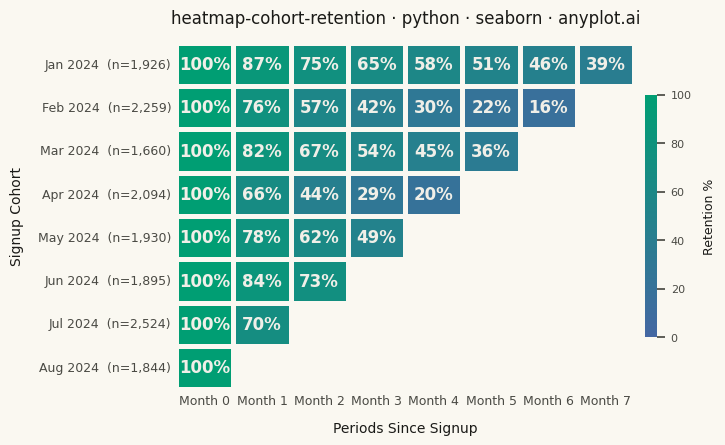

Reproduce this figure in Python.
""" anyplot.ai
heatmap-cohort-retention: Cohort Retention Heatmap
Library: seaborn 0.13.2 | Python 3.13.14
Quality: 90/100 | Updated: 2026-06-20
"""

import os

import matplotlib.colors as mcolors
import matplotlib.pyplot as plt
import numpy as np
import pandas as pd
import seaborn as sns


# Theme tokens
THEME = os.getenv("ANYPLOT_THEME", "light")
PAGE_BG = "#FAF8F1" if THEME == "light" else "#1A1A17"
ELEVATED_BG = "#FFFDF6" if THEME == "light" else "#242420"
INK = "#1A1A17" if THEME == "light" else "#F0EFE8"
INK_SOFT = "#4A4A44" if THEME == "light" else "#B8B7B0"

# Imprint sequential colormap — blue (low retention) to green (high retention)
imprint_seq = mcolors.LinearSegmentedColormap.from_list("imprint_seq", ["#4467A3", "#009E73"])

# Theme-aware seaborn style
sns.set_theme(
    style="white",
    rc={
        "figure.facecolor": PAGE_BG,
        "axes.facecolor": PAGE_BG,
        "axes.edgecolor": INK_SOFT,
        "axes.labelcolor": INK,
        "text.color": INK,
        "xtick.color": INK_SOFT,
        "ytick.color": INK_SOFT,
    },
)

# Data — 8 cohorts x 8 periods (triangular shape)
np.random.seed(42)

cohort_labels = ["Jan 2024", "Feb 2024", "Mar 2024", "Apr 2024", "May 2024", "Jun 2024", "Jul 2024", "Aug 2024"]
n_cohorts = len(cohort_labels)
n_periods = n_cohorts
cohort_sizes = np.random.randint(800, 2800, size=n_cohorts)

# Deliberately varied decay rates for distinct cross-cohort comparison
base_decays = [0.88, 0.74, 0.82, 0.67, 0.79, 0.86, 0.71, 0.90]
retention_data = np.full((n_cohorts, n_periods), np.nan)
for i in range(n_cohorts):
    max_periods = n_periods - i
    retention_data[i, 0] = 100.0
    for j in range(1, max_periods):
        prev = retention_data[i, j - 1]
        noise = np.random.uniform(-0.02, 0.02)
        decay = min(base_decays[i] + noise, 0.98)
        retention_data[i, j] = round(prev * decay, 1)

period_labels = [f"Month {i}" for i in range(n_periods)]
df_heatmap = pd.DataFrame(retention_data, index=cohort_labels, columns=period_labels)

# Plot — landscape canvas (3200 x 1800 px); wider cells accommodate annotations
fig, ax = plt.subplots(figsize=(8, 4.5), dpi=400)
fig.set_facecolor(PAGE_BG)
ax.set_facecolor(PAGE_BG)

mask = df_heatmap.isna()
annot_strings = df_heatmap.map(lambda v: f"{v:.0f}%" if not np.isnan(v) else "")

sns.heatmap(
    df_heatmap,
    mask=mask,
    annot=annot_strings,
    fmt="",
    cmap=imprint_seq,
    vmin=0,
    vmax=100,
    linewidths=2.5,
    linecolor=PAGE_BG,
    ax=ax,
    annot_kws={"fontsize": 12, "fontweight": "bold", "color": "#F0EFE8"},
    cbar_kws={"label": "Retention %", "shrink": 0.7, "aspect": 20, "pad": 0.02},
    square=False,
)

# Style
y_labels = [f"{label}  (n={size:,})" for label, size in zip(cohort_labels, cohort_sizes, strict=True)]
ax.set_yticklabels(y_labels, rotation=0, fontsize=9)
ax.set_xticklabels(period_labels, rotation=0, fontsize=9)
ax.set_xlabel("Periods Since Signup", fontsize=10, labelpad=10)
ax.set_ylabel("Signup Cohort", fontsize=10, labelpad=10)

title = "heatmap-cohort-retention · python · seaborn · anyplot.ai"
ax.set_title(title, fontsize=12, fontweight="medium", pad=14)

# Colorbar styling
cbar = ax.collections[0].colorbar
cbar.ax.tick_params(labelsize=8, colors=INK_SOFT)
cbar.set_label("Retention %", fontsize=9, labelpad=8, color=INK)
cbar.outline.set_visible(False)

# Remove all spines; hide tick marks
sns.despine(ax=ax, top=True, right=True, bottom=True, left=True)
ax.tick_params(axis="both", length=0)

# Explicit layout control — no bbox_inches="tight" (causes canvas drift per seaborn.md)
fig.subplots_adjust(left=0.20, right=0.89, top=0.91, bottom=0.14)

# Save
plt.savefig(f"plot-{THEME}.png", dpi=400, facecolor=PAGE_BG)
plt.close()
